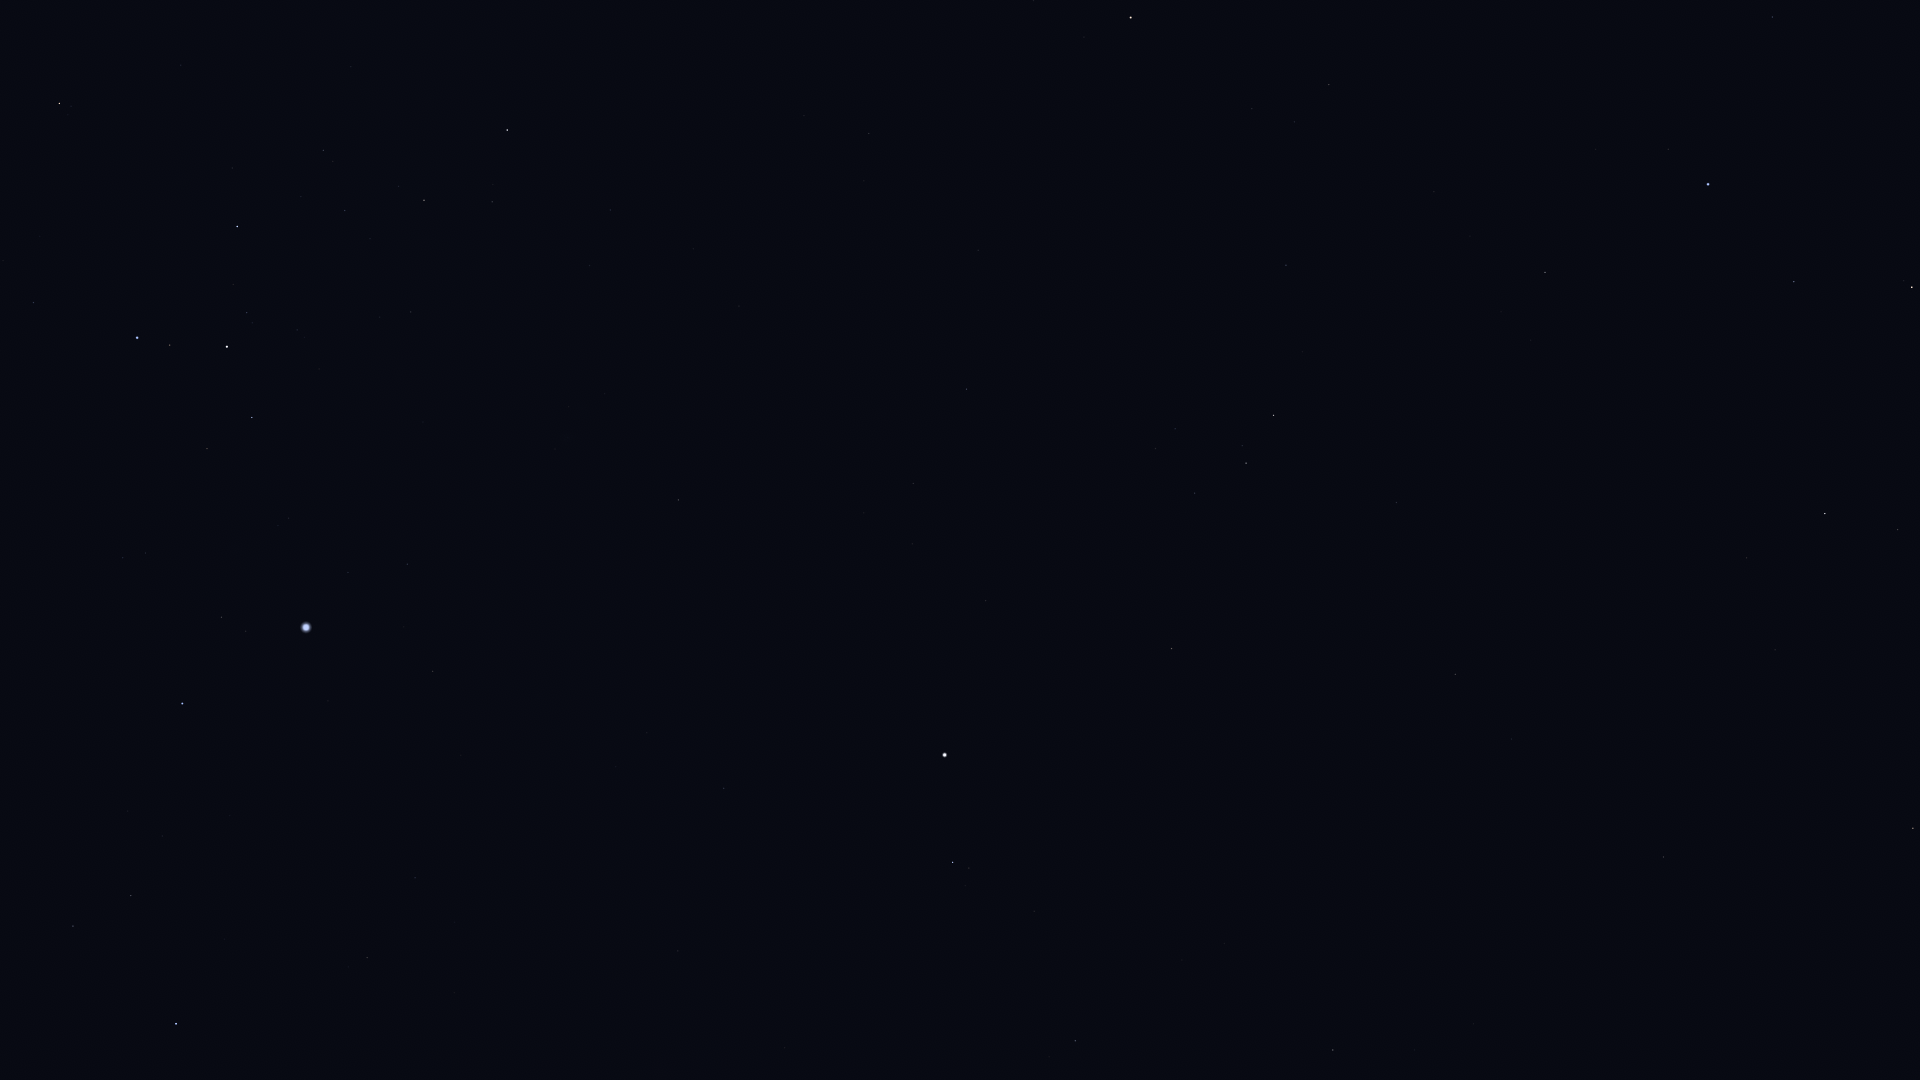

Values plotted in this chart, from the file beside it:
Star_ID, Name, X, Y
27288, HIP 27288, 73, 926
27366, Saiph, 176, 1024
28103, HIP 28103, 131, 896
28910, HIP 28910, 162, 836
29651, HIP 29651, 367, 958
30324, Mirzam, 182, 704
30867, HIP 30867, 415, 878
31416, HIP 31416, 145, 553
31592, HIP 31592, 221, 617
32349, Sirius, 306, 627
32533, HIP 32533, 785, 1048
32759, HIP 32759, 33, 303
33160, HIP 33160, 433, 671
33165, HIP 33165, 212, 453
33347, HIP 33347, 348, 573
33579, Adhara, 137, 338
33719, Citalá, 583, 760
33856, Nganurganity, 170, 345
34045, Muliphein, 407, 564
34444, Wezen, 227, 347
34769, HIP 34769, 724, 788
35037, HIP 35037, 247, 313
35264, HIP 35264, 59, 104
35350, HIP 35350, 1075, 1041
35904, Aludra, 237, 227
36188, Gomeisa, 953, 862
37279, Procyon, 945, 755
37447, HIP 37447, 678, 500
37740, HIP 37740, 1333, 1050
38146, HIP 38146, 422, 201
38170, Azmidi, 424, 200
39211, HIP 39211, 912, 544
39757, Tureis, 507, 130
39863, HIP 39863, 913, 484
40167, Tegmine, 1312, 811
40526, Tarf, 1171, 649
40843, HIP 40843, 1527, 942
40881, Piautos, 1467, 884
42402, Minchir, 1155, 449
42446, Gakyid, 1336, 609
42556, Meleph, 1464, 718
42806, Asellus Borealis, 1511, 739
42911, Asellus Australis, 1455, 674
43109, Ashlesha, 1246, 463
43587, Copernicus, 1679, 824
43674, Stribor, 1775, 909
44066, Acubens, 1396, 503
44946, Nahn, 1632, 636
45336, HIP 45336, 1286, 265
45751, HIP 45751, 1033, 1
45860, HIP 45860, 1913, 828
46390, Alphard, 1131, 18
46750, Alterf, 1746, 558
47431, Ukdah, 1329, 85
47508, Subra, 1545, 272
48455, Rasalas, 1897, 530
49669, Regulus, 1708, 184
50583, Algieba, 1912, 287
